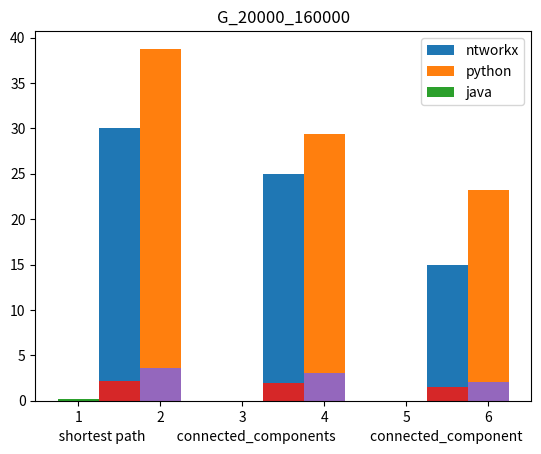

Here is the Python script that generated this plot:
import numpy as np
import matplotlib.pyplot as plt
from numpy.matlib import rand



def G_10_80():
    plt.bar([1, 3, 5], [0.0, 0.0, 0.0], width=0.5)  # ntworkx
    plt.bar([1.5, 3.5, 5.5], [0.001, 0.0, 0.000999], width=0.5)  # python
    plt.bar([2, 4, 6], [0.488, 0.06, 0.09], width=0.5)  # java
    x = [u'networkx', u'python', u'java', u'networkx', u'python', u'java', u'networkx', u'python', U'java']
    plt.legend(["ntworkx", "python", "java"], loc="upper right")
    plt.xlabel("     shortest path          connected_components           connected_component")

    plt.title(f'G_10_80')

    plt.show()


def G_100_800():
    plt.bar([1, 3, 5], [0.007126, 0.0, 0.0], width=0.5)  # ntworkx
    plt.bar([1.5, 3.5, 5.5], [0.43533, 0.0093, 0.0079], width=0.5)  # python
    plt.bar([2, 4, 6], [0.19758, 0.8, 0.6432], width=0.5)  # java
    plt.legend(["ntworkx", "python", "java"], loc="upper right")
    plt.xlabel("     shortest path          connected_components           connected_component")

    plt.title(f'G_100_800')
    plt.show()

def G_1000_8000():
    plt.bar([1, 3, 5], [0.00918, 0.0, 0.0], width=0.5)  # ntworkx
    plt.bar([1.5, 3.5, 5.5], [1.319, 0.1741, 0.016], width=0.5)  # python
    plt.bar([2, 4, 6], [3.6, 22.37, 17.10999], width=0.5)  # java
    plt.legend(["ntworkx", "python", "java"], loc="upper right")
    plt.xlabel("     shortest path          connected_components           connected_component")

    plt.title(f'G_1000_8000')
    plt.show()

def G_10000_80000():
    plt.bar([1, 3, 5], [0.0426991, 0.0, 0.0], width=0.5)  # ntworkx
    plt.bar([1.5, 3.5, 5.5], [30, 25, 15], width=0.5)  # python
    plt.bar([2, 4, 6], [38.765, 29.34, 23.152], width=0.5)  # java
    plt.legend(["ntworkx", "python", "java"], loc="upper right")
    plt.xlabel("     shortest path          connected_components           connected_component")

    plt.title(f'G_10000_80000')
    plt.show()

def G_20000_160000():
    plt.bar([1, 3, 5], [0.135, 0.0151, 0.0], width=0.5)  # ntworkx
    plt.bar([1.5, 3.5, 5.5], [2.2, 2, 1.5], width=0.5)  # python
    plt.bar([2, 4, 6], [3.6, 3.1, 2.1099], width=0.5)  # java
    plt.legend(["ntworkx", "python", "java"], loc="upper right")
    plt.xlabel("     shortest path          connected_components           connected_component")

    plt.title(f'G_20000_160000')
    plt.show()




if  __name__ == '__main__':
    G_10_80()
    G_100_800()
    G_1000_8000()
    G_10000_80000()
    G_20000_160000()